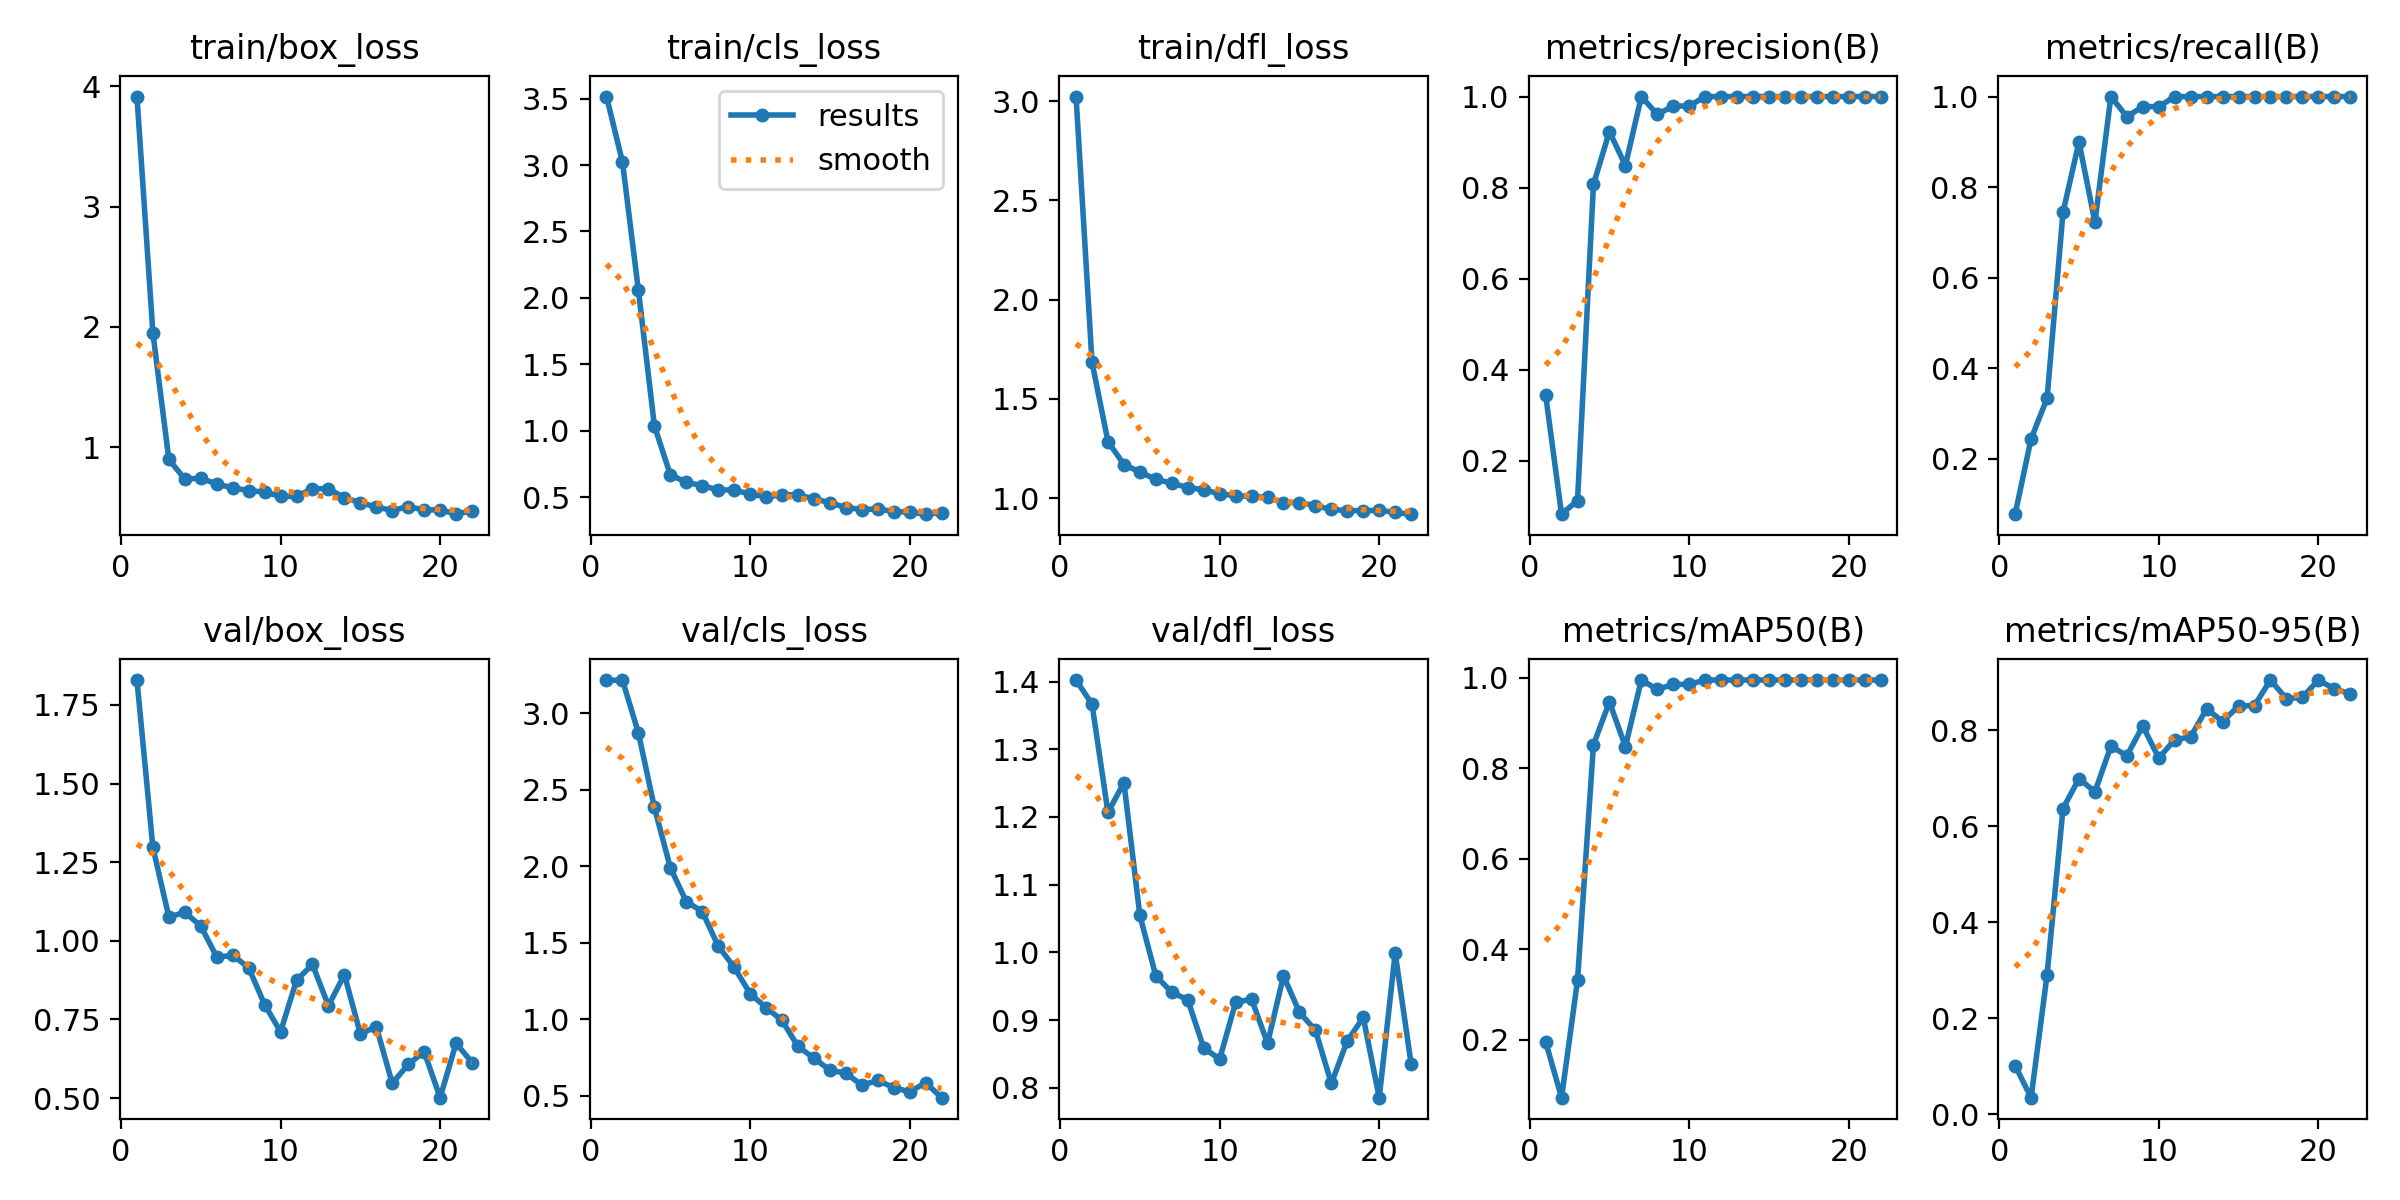

The data file committed next to this chart (first rows):
epoch, time, train/box_loss, train/cls_loss, train/dfl_loss, metrics/precision(B), metrics/recall(B), metrics/mAP50(B), metrics/mAP50-95(B), val/box_loss, val/cls_loss, val/dfl_loss, lr/pg0, lr/pg1, lr/pg2
1, 1.401, 3.914, 3.516, 3.023, 0.345, 0.07778, 0.1959, 0.1008, 1.829, 3.213, 1.402, 0.0001143, 0.0001143, 0.0001143
2, 2.619, 1.949, 3.023, 1.685, 0.0824, 0.2444, 0.0721, 0.03418, 1.297, 3.216, 1.367, 0.0002405, 0.0002405, 0.0002405
3, 4.064, 0.9002, 2.056, 1.285, 0.1124, 0.3333, 0.3313, 0.29, 1.076, 2.87, 1.207, 0.0003642, 0.0003642, 0.0003642
4, 5.54, 0.7368, 1.037, 1.17, 0.8072, 0.7444, 0.8521, 0.6367, 1.091, 2.383, 1.251, 0.0004853, 0.0004853, 0.0004853
5, 7.382, 0.7447, 0.6678, 1.132, 0.9231, 0.9, 0.9467, 0.6989, 1.047, 1.99, 1.055, 0.0006039, 0.0006039, 0.0006039
6, 9.033, 0.695, 0.6116, 1.095, 0.8485, 0.7222, 0.8479, 0.6716, 0.9486, 1.768, 0.9653, 0.0007199, 0.0007199, 0.0007199
7, 10.7, 0.6652, 0.5851, 1.075, 1, 1, 0.995, 0.7665, 0.9534, 1.704, 0.9412, 0.0008334, 0.0008334, 0.0008334
8, 11.84, 0.6409, 0.5544, 1.054, 0.9608, 0.9556, 0.9744, 0.7468, 0.9149, 1.478, 0.93, 0.0009443, 0.0009443, 0.0009443
9, 13.03, 0.6298, 0.5523, 1.042, 0.9792, 0.9778, 0.9855, 0.8087, 0.7973, 1.34, 0.8589, 0.001053, 0.001053, 0.001053
10, 14.14, 0.5936, 0.5236, 1.023, 0.9792, 0.9778, 0.9855, 0.7419, 0.7108, 1.167, 0.8423, 0.001158, 0.001158, 0.001158
11, 15.45, 0.5932, 0.5009, 1.012, 1, 1, 0.995, 0.78, 0.8743, 1.077, 0.9261, 0.001262, 0.001262, 0.001262
12, 17.41, 0.6573, 0.5171, 1.009, 1, 1, 0.995, 0.7861, 0.9249, 0.9919, 0.9311, 0.001273, 0.001273, 0.001273
13, 19.1, 0.6563, 0.517, 1.005, 1, 1, 0.995, 0.8446, 0.7934, 0.822, 0.8656, 0.001259, 0.001259, 0.001259
14, 20.44, 0.5823, 0.4874, 0.9774, 1, 1, 0.995, 0.8179, 0.8925, 0.7461, 0.9652, 0.001245, 0.001245, 0.001245
15, 22.17, 0.5407, 0.4578, 0.978, 1, 1, 0.995, 0.8503, 0.7042, 0.6666, 0.9116, 0.001231, 0.001231, 0.001231
16, 23.77, 0.5055, 0.4208, 0.9624, 1, 1, 0.995, 0.8514, 0.7268, 0.6475, 0.8851, 0.001217, 0.001217, 0.001217
17, 25.03, 0.4757, 0.4056, 0.9433, 1, 1, 0.995, 0.9044, 0.5466, 0.5696, 0.8065, 0.001203, 0.001203, 0.001203
18, 26.76, 0.509, 0.4106, 0.9377, 1, 1, 0.995, 0.8656, 0.6072, 0.5999, 0.8694, 0.001189, 0.001189, 0.001189
19, 29.17, 0.4793, 0.391, 0.9368, 1, 1, 0.995, 0.8684, 0.6476, 0.5538, 0.9039, 0.001174, 0.001174, 0.001174
20, 31.21, 0.4828, 0.3858, 0.9398, 1, 1, 0.995, 0.9042, 0.5013, 0.5256, 0.7854, 0.00116, 0.00116, 0.00116
21, 32.51, 0.4455, 0.3711, 0.9284, 1, 1, 0.995, 0.8864, 0.6746, 0.5855, 0.999, 0.001146, 0.001146, 0.001146
22, 33.91, 0.4741, 0.3819, 0.9197, 1, 1, 0.995, 0.8756, 0.6127, 0.4876, 0.835, 0.001132, 0.001132, 0.001132
